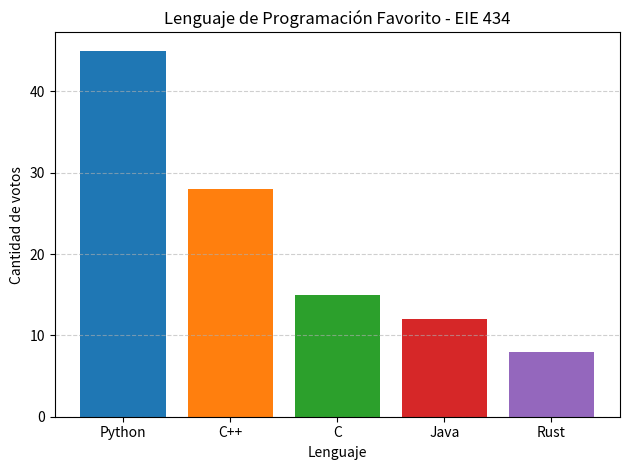

Write the Python code that produced this figure.
import matplotlib.pyplot as plt

# Diccionario con los resultados de la encuesta
encuesta = {'Python': 45, 'C++': 28, 'C': 15, 'Java': 12, 'Rust': 8}

# 1. Extraer dinámicamente llaves y valores del diccionario
lenguajes = list(encuesta.keys())
votos     = list(encuesta.values())

# 2. Crear gráfico de barras con colores representativos por lenguaje
colores = ['#1f77b4', '#ff7f0e', '#2ca02c', '#d62728', '#9467bd']
plt.bar(lenguajes, votos, color=colores)

# 3. Título, etiquetas de ejes y grilla en Y para facilitar la lectura
plt.title('Lenguaje de Programación Favorito - EIE 434')
plt.xlabel('Lenguaje')
plt.ylabel('Cantidad de votos')
plt.grid(axis='y', linestyle='--', alpha=0.6)

plt.tight_layout()
plt.show()
